The GitHub repository krishnaarjun/ropesi contains a labelled image folder "trunk" with 5 categories: garb, hands, paper, rock, scissors. Examples follow, each with its label.

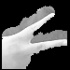
Label: scissors

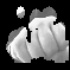
Label: rock

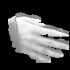
Label: paper

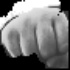
Label: hands

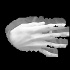
Label: hands

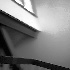
Label: garb
